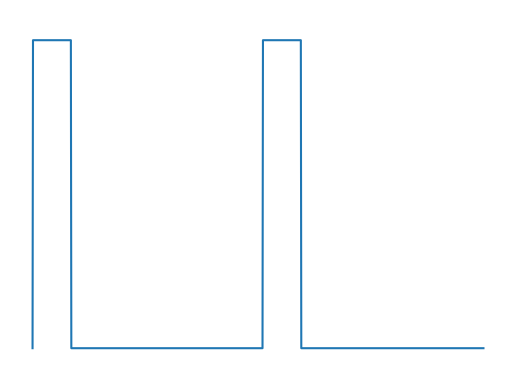

Recreate this plot in Python.
import numpy as np
import matplotlib . pyplot as plt

rapport_cyclique = 1/6#1/2#1/6     #1/4
T = 510#22#510  #70        #230

y = np.zeros(1000)

i = 0
while i < 1000 :
    if i + rapport_cyclique*T < 1000 :
        y[i: int(i+rapport_cyclique*T)] = np.ones(int(rapport_cyclique * T))*1
    else :
        y[i::] = 1
        break
    i += round(rapport_cyclique*T)
    if i + (1-rapport_cyclique) * T < 1000:
        y[i : round(i + rapport_cyclique * T)] = np.zeros(round(rapport_cyclique * T))
    else :
        y[i::] = 0
        break
    i += int((1 - rapport_cyclique) * T)


x = np.linspace(0, 10, 1001)
# print(y)
plt.plot(x, [0, *y])
plt.ylim(-0.1, 1.1)
plt.axis('off')
# plt.savefig("Demo_signal_osc1.pdf")
plt.show()


